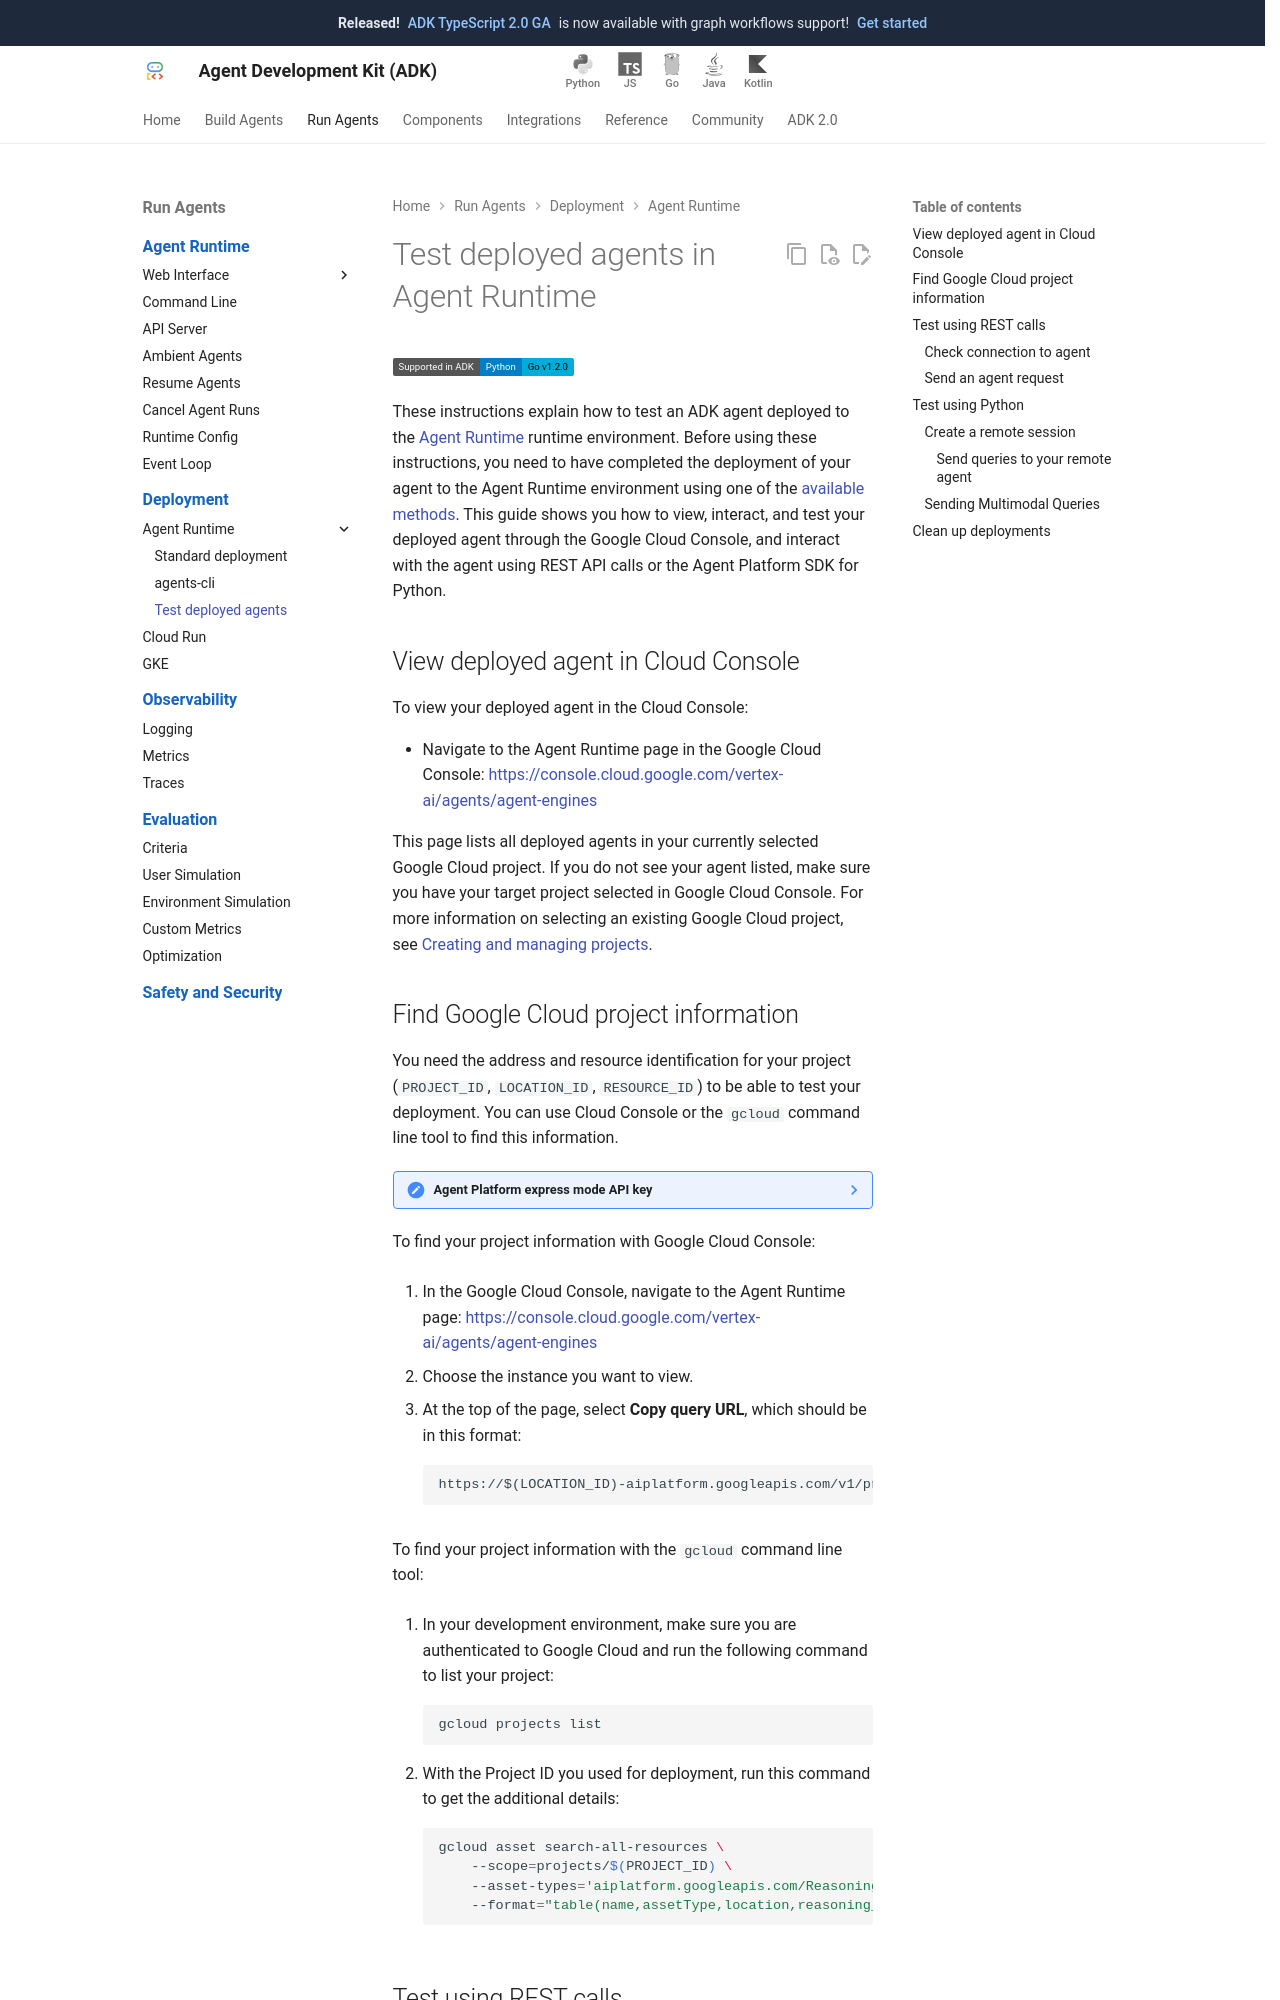

repository: google/adk-docs · page: deploy/agent-runtime/test/index.html · generator: mkdocs

# Test deployed agents in Agent Runtime

<div class="language-support-tag" title="Agent Runtime currently supports Python and Go.">
    <span class="lst-supported">Supported in ADK</span><span class="lst-python">Python</span><span class="lst-go">Go v1.2.0</span>
</div>


These instructions explain how to test an ADK agent deployed to the
[Agent Runtime](https://cloud.google.com/vertex-ai/generative-ai/docs/agent-engine/overview)
runtime environment. Before using these instructions, you need to have completed
the deployment of your agent to the Agent Runtime environment using one
of the [available methods](/deploy/agent-runtime/). This guide shows you
how to view, interact, and test your deployed agent through the Google Cloud
Console, and interact with the agent using REST API calls or the Agent Platform SDK
for Python.

## View deployed agent in Cloud Console

To view your deployed agent in the Cloud Console:

-   Navigate to the Agent Runtime page in the Google Cloud Console:
    [https://console.cloud.google.com/vertex-ai/agents/agent-engines](https://console.cloud.google.com/vertex-ai/agents/agent-engines)

This page lists all deployed agents in your currently selected Google Cloud
project. If you do not see your agent listed, make sure you have your
target project selected in Google Cloud Console. For more information on
selecting an existing Google Cloud project, see
[Creating and managing projects](https://cloud.google.com/resource-manager/docs/creating-managing-projects#identifying_projects).

## Find Google Cloud project information

You need the address and resource identification for your project (`PROJECT_ID`,
`LOCATION_ID`, `RESOURCE_ID`) to be able to test your deployment. You can use Cloud
Console or the `gcloud` command line tool to find this information.

??? note "Agent Platform express mode API key"
    If you are using Agent Platform express mode, you can skip this step and use your API key.

To find your project information with Google Cloud Console:

1.  In the Google Cloud Console, navigate to the Agent Runtime page:
    [https://console.cloud.google.com/vertex-ai/agents/agent-engines](https://console.cloud.google.com/vertex-ai/agents/agent-engines)

1.  Choose the instance you want to view.

1.  At the top of the page, select **Copy query URL**, which should be in this format:

        https://$(LOCATION_ID)-aiplatform.googleapis.com/v1/projects/$(PROJECT_ID)/locations/$(LOCATION_ID)/reasoningEngines/$(RESOURCE_ID):query

To find your project information with the `gcloud` command line tool:

1.  In your development environment, make sure you are authenticated to
    Google Cloud and run the following command to list your project:

    ```shell
    gcloud projects list
    ```

1.  With the Project ID you used for deployment, run this command to get
    the additional details:

    ```shell
    gcloud asset search-all-resources \
        --scope=projects/$(PROJECT_ID) \
        --asset-types='aiplatform.googleapis.com/ReasoningEngine' \
        --format="table(name,assetType,location,reasoning_engine_id)"
    ```

## Test using REST calls

A simple way to interact with your deployed agent in Agent Runtime is to use REST
calls with the `curl` tool. This section describes how to check your
connection to the agent and also to test processing of a request by the deployed
agent.
